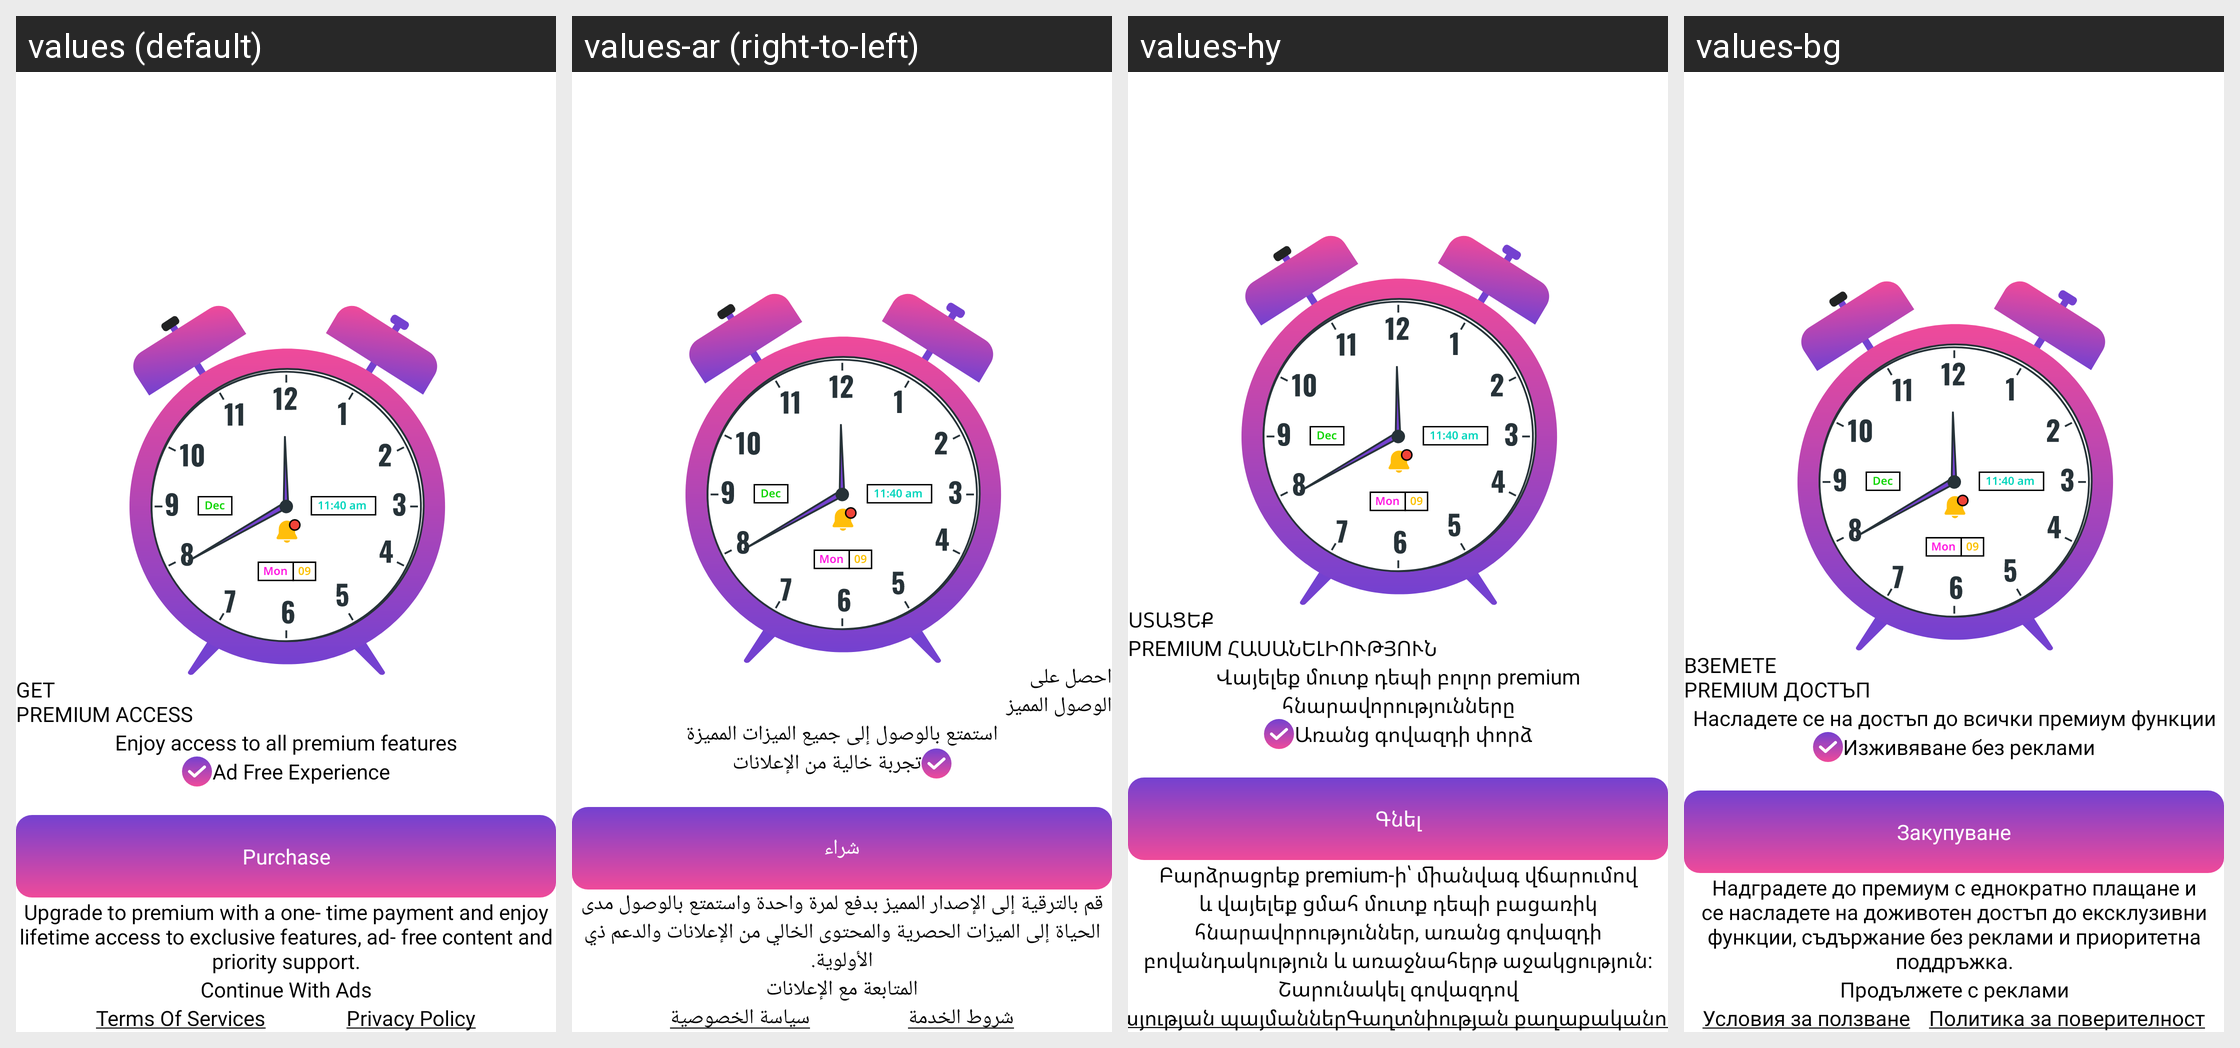

The Android screen above is rendered under several locales of the same app. Produce the string resources it draws, with the default and per-locale values.
Android screen res/layout/activity_purchase.xml rendered under 4 locales, left to right: values (default), values-ar (right-to-left), values-hy, values-bg. Device: Nexus 5 (rendered at 1080×1920; each locale shown at half size, 540×960, under a caption strip naming it); theme Theme.WorldClock.
Other locales in the repository, not shown: values-af, values-da, values-de, values-es, values-fr, values-hi, values-ja, values-nl, values-pt, values-sq.
Strings drawn on this screen, with the default value and each locale's value (text and hints the layout hard-codes, and strings that could not be matched under every locale, appear in the picture but are not listed):

get_npremium_access
  values: GET
      PREMIUM ACCESS
  values-ar: احصل على
      الوصول المميز
  values-hy: ՍՏԱՑԵՔ
      PREMIUM ՀԱՍԱՆԵԼԻՈՒԹՅՈՒՆ
  values-bg: ВЗЕМЕТЕ
      PREMIUM ДОСТЪП

enjoy_access_to_all_premium_features
  values: Enjoy access to all premium features
  values-ar: استمتع بالوصول إلى جميع الميزات المميزة
  values-hy: Վայելեք մուտք դեպի բոլոր premium հնարավորությունները
  values-bg: Насладете се на достъп до всички премиум функции

ad_free_experience
  values: Ad Free Experience
  values-ar: تجربة خالية من الإعلانات
  values-hy: Առանց գովազդի փորձ
  values-bg: Изживяване без реклами

purchase
  values: Purchase
  values-ar: شراء
  values-hy: Գնել
  values-bg: Закупуване

upgrade_to_premium_with_a_one_time_payment_and_enjoy_lifetime_access_to_exclusive_features_ad_free_content_and_priority_support
  values: Upgrade to premium with a one- time payment and enjoy lifetime access to exclusive features, ad- free content and priority support.
  values-ar: قم بالترقية إلى الإصدار المميز بدفع لمرة واحدة واستمتع بالوصول مدى الحياة إلى الميزات الحصرية والمحتوى الخالي من الإعلانات والدعم ذي الأولوية.
  values-hy: Բարձրացրեք premium-ի՝ միանվագ վճարումով և վայելեք ցմահ մուտք դեպի բացառիկ հնարավորություններ, առանց գովազդի բովանդակություն և առաջնահերթ աջակցություն:
  values-bg: Надградете до премиум с еднократно плащане и се насладете на доживотен достъп до ексклузивни функции, съдържание без реклами и приоритетна поддръжка.

continue_with_ads
  values: Continue With Ads
  values-ar: المتابعة مع الإعلانات
  values-hy: Շարունակել գովազդով
  values-bg: Продължете с реклами

terms_of_services
  values: Terms Of Services
  values-ar: شروط الخدمة
  values-hy: Ծառայության պայմաններ
  values-bg: Условия за ползване

privacy_policy
  values: Privacy Policy
  values-ar: سياسة الخصوصية
  values-hy: Գաղտնիության քաղաքականություն
  values-bg: Политика за поверителност
